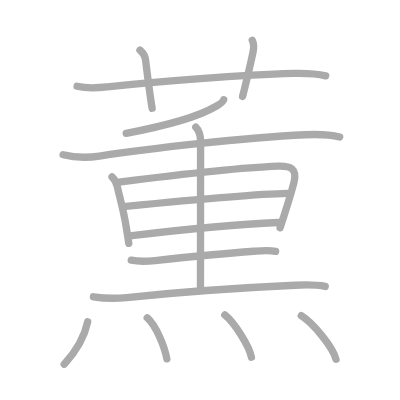
t = 0.00 s
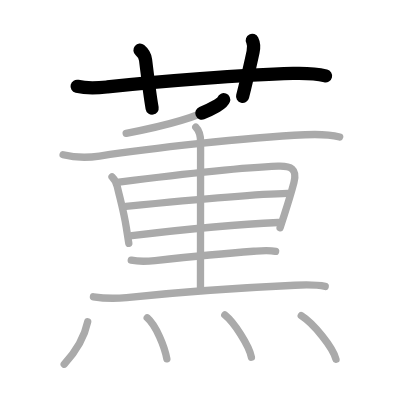
t = 3.25 s
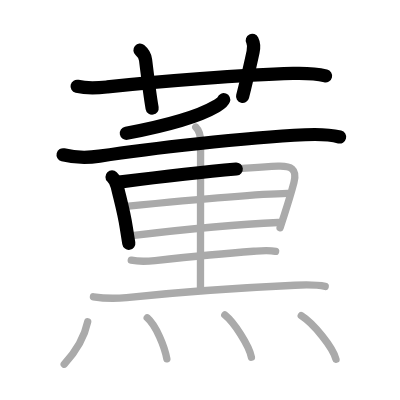
t = 6.50 s
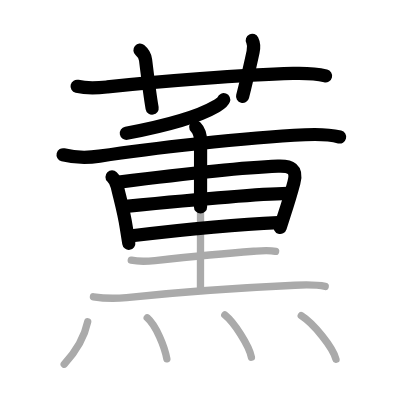
t = 9.50 s
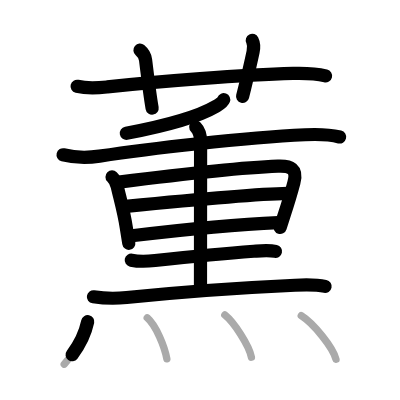
t = 12.75 s
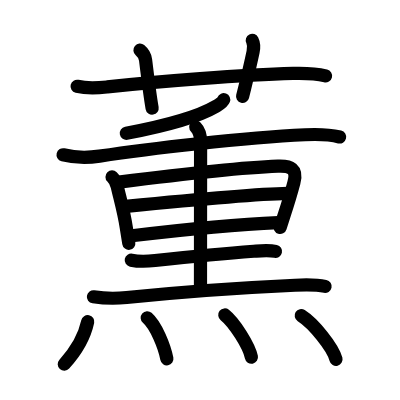
t = 16.00 s

The animated SVG that drew these frames (rendered in a browser with its animation timeline set to each time). Animation: 16 SMIL elements (animate=16); one cycle of 16.00 s.

<?xml version="1.0" standalone="no"?>
<!DOCTYPE svg PUBLIC "-//W3C//DTD SVG 1.1//EN"   "http://www.w3.org/Graphics/SVG/1.1/DTD/svg11.dtd">
<svg width="400px" height="400px"  version="1.1" xmlns="http://www.w3.org/2000/svg">
  <defs>
    <marker id="Triangle" viewBox="0 0 10 10" refX="0" refY="5" markerUnits="strokeWidth" markerWidth="3" style="stroke-opacity:0%;fill:#aaaaaa;" markerHeight="2" orient="auto">
      <path d="M 0 0 L 10 5 L 0 10 z" />
    </marker>
    
    <marker id="Arrow" viewBox="0 0 10 10" refX="5" refY="5" markerUnits="strokeWidth" markerWidth="1.8" style="stroke-opacity:0%;fill:#770000;" markerHeight="2" orient="auto">
      <path d="M 0 4 L 6 4 L 4 1 L 10 5 L 4 9 L 6 6 L 0 6 z" />
        <circle cx="5" cy="5" r="5" />
      </marker>
    
    <marker id="TriangleRed" viewBox="0 0 10 10" refX="0" refY="5" markerUnits="strokeWidth" markerWidth="3" style="stroke-opacity:0%;fill:#CC0000;" markerHeight="2" orient="auto">
      <path d="M 0 0 L 10 5 L 0 10 z" />
    </marker>
    
    <marker id="ArrowRed" viewBox="0 0 10 10" refX="5" refY="5" markerUnits="strokeWidth" markerWidth="1.8" style="stroke-opacity:0%;fill:#CC0000;" markerHeight="2" orient="auto">
      <path d="M 0 4 L 6 4 L 4 1 L 10 5 L 4 9 L 6 6 L 0 6 z" />
        <circle cx="5" cy="5" r="5" />
      </marker>
    
  </defs>
  
  <path style="fill:#ffffff; fill-opacity:100%; fill-rule:evenodd; stroke-width:0;" d="M 0 0 L 400px 0 L 400px 400px L 0 400px L 0 0" />

  <g transform="scale(3.6697247706422 3.6697247706422)">
<path style="fill:none; fill-opacity:0%; fill-rule:evenodd; stroke:#aaaaaa; stroke-opacity:100%; stroke-width: 1.5pt; stroke-linejoin:round; stroke-linecap:round;" d="M21.01 23.51c3.12 0.74 5.64 0.45 8.25 0.17c13.46-1.49 37.16-3.31 50.62-3.68c2.95-0.08 5.97-0.04 8.86 0.67"></path>
<path style="fill:none; fill-opacity:0%; fill-rule:evenodd; stroke:#aaaaaa; stroke-opacity:100%; stroke-width: 1.5pt; stroke-linejoin:round; stroke-linecap:round;" d="M38.14 13.66c0.86 0.72 1.4 1.59 1.53 2.68c0.84 6.91 1.42 11.02 1.79 13.16"></path>
<path style="fill:none; fill-opacity:0%; fill-rule:evenodd; stroke:#aaaaaa; stroke-opacity:100%; stroke-width: 1.5pt; stroke-linejoin:round; stroke-linecap:round;" d="M68.75 11c0.5 1 0.4 2.27 0.21 3.17c-1.12 5.27-1.63 7.16-2.86 12.12"></path>
<path style="fill:none; fill-opacity:0%; fill-rule:evenodd; stroke:#aaaaaa; stroke-opacity:100%; stroke-width: 1.5pt; stroke-linejoin:round; stroke-linecap:round;" d="M60.95 27.17c-0.32 0.83-1.07 1.21-2.18 1.86c-3.48 2.05-11.38 4.83-24.39 7.31"></path>
<path style="fill:none; fill-opacity:0%; fill-rule:evenodd; stroke:#aaaaaa; stroke-opacity:100%; stroke-width: 1.5pt; stroke-linejoin:round; stroke-linecap:round;" d="M17.19 42.17c3.31 0.83 7.04 0.8 9.92 0.37C40.5 40.5 66.5 37.5 83.13 36.72c3.11-0.15 6.4-0.14 9.43 0.61"></path>
<path style="fill:none; fill-opacity:0%; fill-rule:evenodd; stroke:#aaaaaa; stroke-opacity:100%; stroke-width: 1.5pt; stroke-linejoin:round; stroke-linecap:round;" d="M30.53 48.22c0.81 0.81 1.22 1.78 1.41 2.55c0.9 3.86 1.83 7.04 2.47 11.2c0.24 1.54 0.47 3.03 0.69 4.35"></path>
<path style="fill:none; fill-opacity:0%; fill-rule:evenodd; stroke:#aaaaaa; stroke-opacity:100%; stroke-width: 1.5pt; stroke-linejoin:round; stroke-linecap:round;" d="M32.4 49.63c14.27-1.8 32.48-3.92 43.34-4.35c3.45-0.14 5.37 0.67 4.35 4.49c-0.63 2.38-1.49 5.3-2.58 8.63c-0.41 1.25-0.82 2.49-1.19 3.66"></path>
<path style="fill:none; fill-opacity:0%; fill-rule:evenodd; stroke:#aaaaaa; stroke-opacity:100%; stroke-width: 1.5pt; stroke-linejoin:round; stroke-linecap:round;" d="M34.31 56.23c9.94-0.98 35.06-3.35 44.07-3.54"></path>
<path style="fill:none; fill-opacity:0%; fill-rule:evenodd; stroke:#aaaaaa; stroke-opacity:100%; stroke-width: 1.5pt; stroke-linejoin:round; stroke-linecap:round;" d="M35.93 64.23c14.32-1.73 27.14-3.07 39.88-3.59"></path>
<path style="fill:none; fill-opacity:0%; fill-rule:evenodd; stroke:#aaaaaa; stroke-opacity:100%; stroke-width: 1.5pt; stroke-linejoin:round; stroke-linecap:round;" d="M53.35 34.63c1.07 1.08 1.31 2.5 1.31 4.04c0 0.74-0.03 35-0.03 39.83"></path>
<path style="fill:none; fill-opacity:0%; fill-rule:evenodd; stroke:#aaaaaa; stroke-opacity:100%; stroke-width: 1.5pt; stroke-linejoin:round; stroke-linecap:round;" d="M35.77 70.9c2.36 0.48 4.55 0.31 6.48 0.1c8.06-0.87 19.06-1.96 26.88-2.54c1.92-0.14 4.09-0.38 5.97 0.04"></path>
<path style="fill:none; fill-opacity:0%; fill-rule:evenodd; stroke:#aaaaaa; stroke-opacity:100%; stroke-width: 1.5pt; stroke-linejoin:round; stroke-linecap:round;" d="M25.46 80.87c3.17 0.5 6.2 0.5 9.05 0.21c14-1.45 32.2-2.72 45.87-3.35c2.78-0.13 5.5-0.26 8.24 0.32"></path>
<path style="fill:none; fill-opacity:0%; fill-rule:evenodd; stroke:#aaaaaa; stroke-opacity:100%; stroke-width: 1.5pt; stroke-linejoin:round; stroke-linecap:round;" d="M23.9 87.67c-1.02 4.83-3.65 8.58-6.4 11.58"></path>
<path style="fill:none; fill-opacity:0%; fill-rule:evenodd; stroke:#aaaaaa; stroke-opacity:100%; stroke-width: 1.5pt; stroke-linejoin:round; stroke-linecap:round;" d="M40.12 86.6c2.43 2.11 4.74 7.91 5.35 11.19"></path>
<path style="fill:none; fill-opacity:0%; fill-rule:evenodd; stroke:#aaaaaa; stroke-opacity:100%; stroke-width: 1.5pt; stroke-linejoin:round; stroke-linecap:round;" d="M61.26 85.83c2.56 2.03 6.61 8.35 7.25 11.51"></path>
<path style="fill:none; fill-opacity:0%; fill-rule:evenodd; stroke:#aaaaaa; stroke-opacity:100%; stroke-width: 1.5pt; stroke-linejoin:round; stroke-linecap:round;" d="M82.09 86.01c3.34 2.1 8.63 8.63 9.47 11.9"></path>

<path style="fill:none; fill-opacity:0%; fill-rule:evenodd; stroke:#000000; stroke-opacity:100%; stroke-width: 2.7pt; stroke-linejoin:round; stroke-linecap:round;" d="M21.01 23.51c3.12 0.74 5.64 0.45 8.25 0.17c13.46-1.49 37.16-3.31 50.62-3.68c2.95-0.08 5.97-0.04 8.86 0.67" pathLength="100" stroke-dashoffset="100" stroke-dasharray="100 105"><animate id="dashAnim1" attributeName="stroke-dashoffset" from="100" to="0" dur="1s" calcMode="linear" fill="freeze"/></path>
<path style="fill:none; fill-opacity:0%; fill-rule:evenodd; stroke:#000000; stroke-opacity:100%; stroke-width: 2.7pt; stroke-linejoin:round; stroke-linecap:round;" d="M38.14 13.66c0.86 0.72 1.4 1.59 1.53 2.68c0.84 6.91 1.42 11.02 1.79 13.16" pathLength="100" stroke-dashoffset="100" stroke-dasharray="100 105"><animate id="dashAnim2" attributeName="stroke-dashoffset" from="100" to="0" dur="1s" calcMode="linear" begin="dashAnim1.end" fill="freeze"/></path>
<path style="fill:none; fill-opacity:0%; fill-rule:evenodd; stroke:#000000; stroke-opacity:100%; stroke-width: 2.7pt; stroke-linejoin:round; stroke-linecap:round;" d="M68.75 11c0.5 1 0.4 2.27 0.21 3.17c-1.12 5.27-1.63 7.16-2.86 12.12" pathLength="100" stroke-dashoffset="100" stroke-dasharray="100 105"><animate id="dashAnim3" attributeName="stroke-dashoffset" from="100" to="0" dur="1s" calcMode="linear" begin="dashAnim2.end" fill="freeze"/></path>
<path style="fill:none; fill-opacity:0%; fill-rule:evenodd; stroke:#000000; stroke-opacity:100%; stroke-width: 2.7pt; stroke-linejoin:round; stroke-linecap:round;" d="M60.95 27.17c-0.32 0.83-1.07 1.21-2.18 1.86c-3.48 2.05-11.38 4.83-24.39 7.31" pathLength="100" stroke-dashoffset="100" stroke-dasharray="100 105"><animate id="dashAnim4" attributeName="stroke-dashoffset" from="100" to="0" dur="1s" calcMode="linear" begin="dashAnim3.end" fill="freeze"/></path>
<path style="fill:none; fill-opacity:0%; fill-rule:evenodd; stroke:#000000; stroke-opacity:100%; stroke-width: 2.7pt; stroke-linejoin:round; stroke-linecap:round;" d="M17.19 42.17c3.31 0.83 7.04 0.8 9.92 0.37C40.5 40.5 66.5 37.5 83.13 36.72c3.11-0.15 6.4-0.14 9.43 0.61" pathLength="100" stroke-dashoffset="100" stroke-dasharray="100 105"><animate id="dashAnim5" attributeName="stroke-dashoffset" from="100" to="0" dur="1s" calcMode="linear" begin="dashAnim4.end" fill="freeze"/></path>
<path style="fill:none; fill-opacity:0%; fill-rule:evenodd; stroke:#000000; stroke-opacity:100%; stroke-width: 2.7pt; stroke-linejoin:round; stroke-linecap:round;" d="M30.53 48.22c0.81 0.81 1.22 1.78 1.41 2.55c0.9 3.86 1.83 7.04 2.47 11.2c0.24 1.54 0.47 3.03 0.69 4.35" pathLength="100" stroke-dashoffset="100" stroke-dasharray="100 105"><animate id="dashAnim6" attributeName="stroke-dashoffset" from="100" to="0" dur="1s" calcMode="linear" begin="dashAnim5.end" fill="freeze"/></path>
<path style="fill:none; fill-opacity:0%; fill-rule:evenodd; stroke:#000000; stroke-opacity:100%; stroke-width: 2.7pt; stroke-linejoin:round; stroke-linecap:round;" d="M32.4 49.63c14.27-1.8 32.48-3.92 43.34-4.35c3.45-0.14 5.37 0.67 4.35 4.49c-0.63 2.38-1.49 5.3-2.58 8.63c-0.41 1.25-0.82 2.49-1.19 3.66" pathLength="100" stroke-dashoffset="100" stroke-dasharray="100 105"><animate id="dashAnim7" attributeName="stroke-dashoffset" from="100" to="0" dur="1s" calcMode="linear" begin="dashAnim6.end" fill="freeze"/></path>
<path style="fill:none; fill-opacity:0%; fill-rule:evenodd; stroke:#000000; stroke-opacity:100%; stroke-width: 2.7pt; stroke-linejoin:round; stroke-linecap:round;" d="M34.31 56.23c9.94-0.98 35.06-3.35 44.07-3.54" pathLength="100" stroke-dashoffset="100" stroke-dasharray="100 105"><animate id="dashAnim8" attributeName="stroke-dashoffset" from="100" to="0" dur="1s" calcMode="linear" begin="dashAnim7.end" fill="freeze"/></path>
<path style="fill:none; fill-opacity:0%; fill-rule:evenodd; stroke:#000000; stroke-opacity:100%; stroke-width: 2.7pt; stroke-linejoin:round; stroke-linecap:round;" d="M35.93 64.23c14.32-1.73 27.14-3.07 39.88-3.59" pathLength="100" stroke-dashoffset="100" stroke-dasharray="100 105"><animate id="dashAnim9" attributeName="stroke-dashoffset" from="100" to="0" dur="1s" calcMode="linear" begin="dashAnim8.end" fill="freeze"/></path>
<path style="fill:none; fill-opacity:0%; fill-rule:evenodd; stroke:#000000; stroke-opacity:100%; stroke-width: 2.7pt; stroke-linejoin:round; stroke-linecap:round;" d="M53.35 34.63c1.07 1.08 1.31 2.5 1.31 4.04c0 0.74-0.03 35-0.03 39.83" pathLength="100" stroke-dashoffset="100" stroke-dasharray="100 105"><animate id="dashAnim10" attributeName="stroke-dashoffset" from="100" to="0" dur="1s" calcMode="linear" begin="dashAnim9.end" fill="freeze"/></path>
<path style="fill:none; fill-opacity:0%; fill-rule:evenodd; stroke:#000000; stroke-opacity:100%; stroke-width: 2.7pt; stroke-linejoin:round; stroke-linecap:round;" d="M35.77 70.9c2.36 0.48 4.55 0.31 6.48 0.1c8.06-0.87 19.06-1.96 26.88-2.54c1.92-0.14 4.09-0.38 5.97 0.04" pathLength="100" stroke-dashoffset="100" stroke-dasharray="100 105"><animate id="dashAnim11" attributeName="stroke-dashoffset" from="100" to="0" dur="1s" calcMode="linear" begin="dashAnim10.end" fill="freeze"/></path>
<path style="fill:none; fill-opacity:0%; fill-rule:evenodd; stroke:#000000; stroke-opacity:100%; stroke-width: 2.7pt; stroke-linejoin:round; stroke-linecap:round;" d="M25.46 80.87c3.17 0.5 6.2 0.5 9.05 0.21c14-1.45 32.2-2.72 45.87-3.35c2.78-0.13 5.5-0.26 8.24 0.32" pathLength="100" stroke-dashoffset="100" stroke-dasharray="100 105"><animate id="dashAnim12" attributeName="stroke-dashoffset" from="100" to="0" dur="1s" calcMode="linear" begin="dashAnim11.end" fill="freeze"/></path>
<path style="fill:none; fill-opacity:0%; fill-rule:evenodd; stroke:#000000; stroke-opacity:100%; stroke-width: 2.7pt; stroke-linejoin:round; stroke-linecap:round;" d="M23.9 87.67c-1.02 4.83-3.65 8.58-6.4 11.58" pathLength="100" stroke-dashoffset="100" stroke-dasharray="100 105"><animate id="dashAnim13" attributeName="stroke-dashoffset" from="100" to="0" dur="1s" calcMode="linear" begin="dashAnim12.end" fill="freeze"/></path>
<path style="fill:none; fill-opacity:0%; fill-rule:evenodd; stroke:#000000; stroke-opacity:100%; stroke-width: 2.7pt; stroke-linejoin:round; stroke-linecap:round;" d="M40.12 86.6c2.43 2.11 4.74 7.91 5.35 11.19" pathLength="100" stroke-dashoffset="100" stroke-dasharray="100 105"><animate id="dashAnim14" attributeName="stroke-dashoffset" from="100" to="0" dur="1s" calcMode="linear" begin="dashAnim13.end" fill="freeze"/></path>
<path style="fill:none; fill-opacity:0%; fill-rule:evenodd; stroke:#000000; stroke-opacity:100%; stroke-width: 2.7pt; stroke-linejoin:round; stroke-linecap:round;" d="M61.26 85.83c2.56 2.03 6.61 8.35 7.25 11.51" pathLength="100" stroke-dashoffset="100" stroke-dasharray="100 105"><animate id="dashAnim15" attributeName="stroke-dashoffset" from="100" to="0" dur="1s" calcMode="linear" begin="dashAnim14.end" fill="freeze"/></path>
<path style="fill:none; fill-opacity:0%; fill-rule:evenodd; stroke:#000000; stroke-opacity:100%; stroke-width: 2.7pt; stroke-linejoin:round; stroke-linecap:round;" d="M82.09 86.01c3.34 2.1 8.63 8.63 9.47 11.9" pathLength="100" stroke-dashoffset="100" stroke-dasharray="100 105"><animate id="dashAnim16" attributeName="stroke-dashoffset" from="100" to="0" dur="1s" calcMode="linear" begin="dashAnim15.end" fill="freeze"/></path>

</g>

</svg>  
          
